Run: headless pygame with SDL's dummy video driver; simulated clock (each Clock.tick advances the game by its frame time, no real sleeping); random seed 0; keys injected as events and as key.get_pressed() state; mouse plan: one left click at the window centre at the start of phase 2, then a move to the lower-right quarter at the start of phase 3.
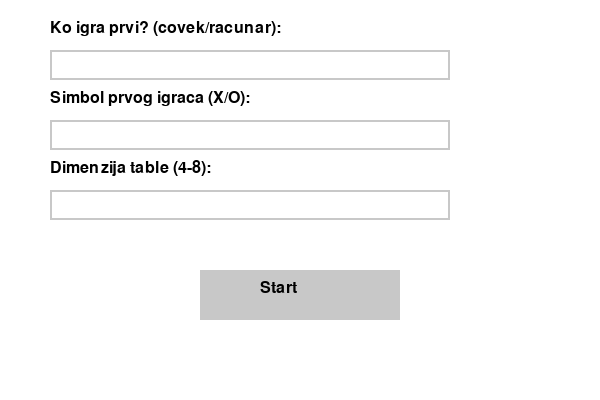
Frame 1 of 4 · flips 1–60 · no input
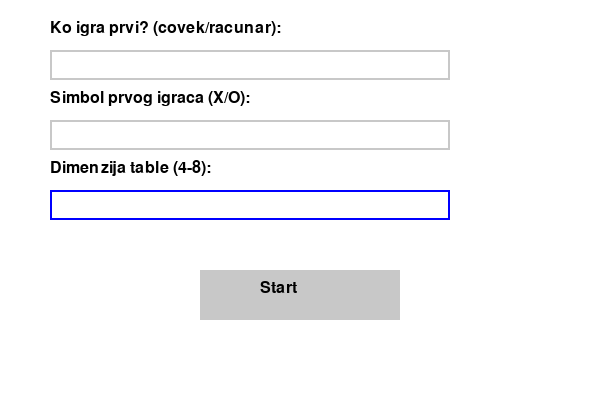
Frame 2 of 4 · flips 61–180 · clicked the window centre · tapped SPACE, RETURN · held RIGHT (→), D
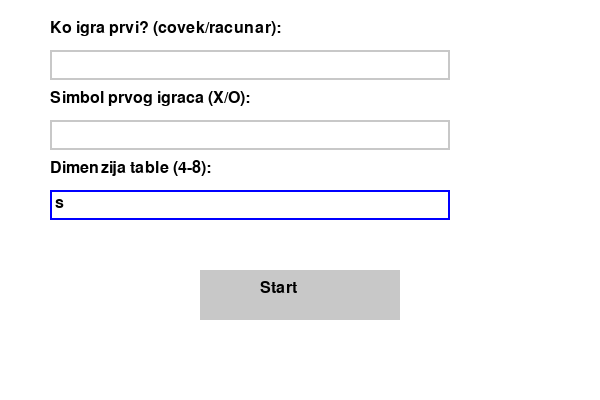
Frame 3 of 4 · flips 181–300 · moved the mouse to the lower-right quarter · held DOWN (↓), S
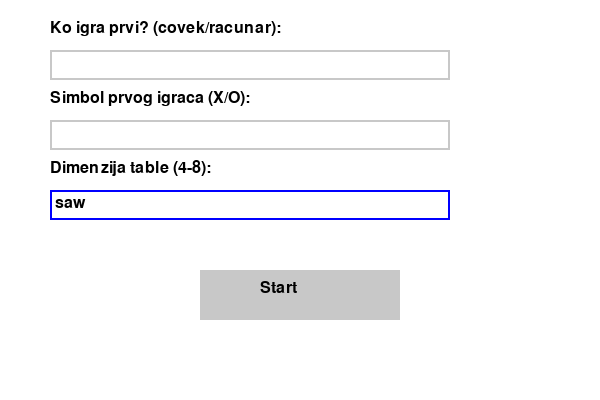
Frame 4 of 4 · flips 301–420 · held LEFT (←), A, UP (↑), W

The pygame program that drew these frames:

import pygame
import sys

# Colors
WHITE = (255, 255, 255)
BLACK = (0, 0, 0)
GRAY = (200, 200, 200)
BLUE = (0, 0, 255)
RED = (255, 0, 0)

# Screen settings
WIDTH, HEIGHT = 600, 400
FONT_SIZE = 24

# Initialize Pygame
pygame.init()
font = pygame.font.Font(None, FONT_SIZE)

def show_message(screen, message):
    """Displays a message box on the screen."""
    message_box = pygame.Rect(WIDTH // 4, HEIGHT // 3, WIDTH // 2, HEIGHT // 4)
    pygame.draw.rect(screen, WHITE, message_box)
    pygame.draw.rect(screen, BLACK, message_box, 2)

    # Display the message
    message_surface = font.render(message, True, RED)
    ok_button = pygame.Rect(message_box.x + message_box.width // 2 - 50, message_box.y + message_box.height - 40, 100, 30)
    pygame.draw.rect(screen, GRAY, ok_button)
    ok_text = font.render("OK", True, BLACK)

    # Center the message
    screen.blit(
        message_surface,
        (message_box.x + (message_box.width - message_surface.get_width()) // 2, message_box.y + 20)
    )
    screen.blit(
        ok_text,
        (ok_button.x + (ok_button.width - ok_text.get_width()) // 2, ok_button.y + 5)
    )
    pygame.display.flip()

    # Wait for user to close the message box
    waiting = True
    while waiting:
        for event in pygame.event.get():
            if event.type == pygame.QUIT:
                pygame.quit()
                sys.exit()
            if event.type == pygame.MOUSEBUTTONDOWN and ok_button.collidepoint(event.pos):
                waiting = False

def draw_grid(screen, dimension):
    """Draws a grid of the specified dimension."""
    screen.fill(WHITE)
    cell_size = min(WIDTH, HEIGHT) // dimension

    for row in range(dimension):
        for col in range(dimension):
            rect = pygame.Rect(col * cell_size, row * cell_size, cell_size, cell_size)
            pygame.draw.rect(screen, BLACK, rect, 1)
    pygame.display.flip()

def game_screen(dimension):
    """Game screen that shows the grid."""
    game_running = True
    game_screen = pygame.display.set_mode((WIDTH, HEIGHT))
    pygame.display.set_caption("Tabla")

    draw_grid(game_screen, dimension)

    while game_running:
        for event in pygame.event.get():
            if event.type == pygame.QUIT:
                game_running = False

    pygame.quit()
    sys.exit()

def main_screen():
    """Main screen for inputting data."""
    screen = pygame.display.set_mode((WIDTH, HEIGHT))
    pygame.display.set_caption("Unos Podataka")
    
    input_boxes = [
        {"label": "Ko igra prvi? (covek/racunar):", "value": "", "rect": pygame.Rect(50, 50, 400, 30), "active": False},
        {"label": "Simbol prvog igraca (X/O):", "value": "", "rect": pygame.Rect(50, 120, 400, 30), "active": False},
        {"label": "Dimenzija table (4-8):", "value": "", "rect": pygame.Rect(50, 190, 400, 30), "active": False}
    ]
    button_rect = pygame.Rect(200, 270, 200, 50)
    active_box = None

    running = True
    while running:
        screen.fill(WHITE)

        # Draw input fields and labels
        for box in input_boxes:
            label_surface = font.render(box["label"], True, BLACK)
            screen.blit(label_surface, (box["rect"].x, box["rect"].y - 30))

            pygame.draw.rect(screen, BLUE if box["active"] else GRAY, box["rect"], 2)
            text_surface = font.render(box["value"], True, BLACK)
            screen.blit(text_surface, (box["rect"].x + 5, box["rect"].y + 5))

        # Draw button
        pygame.draw.rect(screen, GRAY, button_rect)
        button_text = font.render("Start", True, BLACK)
        screen.blit(button_text, (button_rect.x + 60, button_rect.y + 10))

        pygame.display.flip()

        for event in pygame.event.get():
            if event.type == pygame.QUIT:
                running = False

            # Mouse click to activate a box
            if event.type == pygame.MOUSEBUTTONDOWN:
                for box in input_boxes:
                    if box["rect"].collidepoint(event.pos):
                        box["active"] = True
                        active_box = box
                    else:
                        box["active"] = False

                # Check if button is clicked
                if button_rect.collidepoint(event.pos):
                    first = input_boxes[0]["value"].lower()
                    simbol = input_boxes[1]["value"].upper()
                    dimension = input_boxes[2]["value"]

                    if first not in ["covek", "racunar"]:
                        show_message(screen, "Greška: Prvi igrač mora biti 'covek' ili 'racunar'!")
                    elif simbol not in ["X", "O"]:
                        show_message(screen, "Greška: Simbol mora biti 'X' ili 'O'!")
                    elif not dimension.isdigit() or int(dimension) not in range(4, 9):
                        show_message(screen, "Greška: Dimenzija mora biti broj između 4 i 8!")
                    else:
                        running = False
                        game_screen(int(dimension))

            # Handle typing in the active input box
            if event.type == pygame.KEYDOWN and active_box:
                if event.key == pygame.K_RETURN:
                    active_box["active"] = False
                    active_box = None
                elif event.key == pygame.K_BACKSPACE:
                    active_box["value"] = active_box["value"][:-1]
                else:
                    active_box["value"] += event.unicode

    pygame.quit()
    sys.exit()

if __name__ == "__main__":
    main_screen()
